Run: headless pygame with SDL's dummy video driver; simulated clock (each Clock.tick advances the game by its frame time, no real sleeping); random seed 0; keys injected as events and as key.get_pressed() state; mouse plan: one left click at the window centre at the start of phase 2, then a move to the lower-right quarter at the start of phase 3.
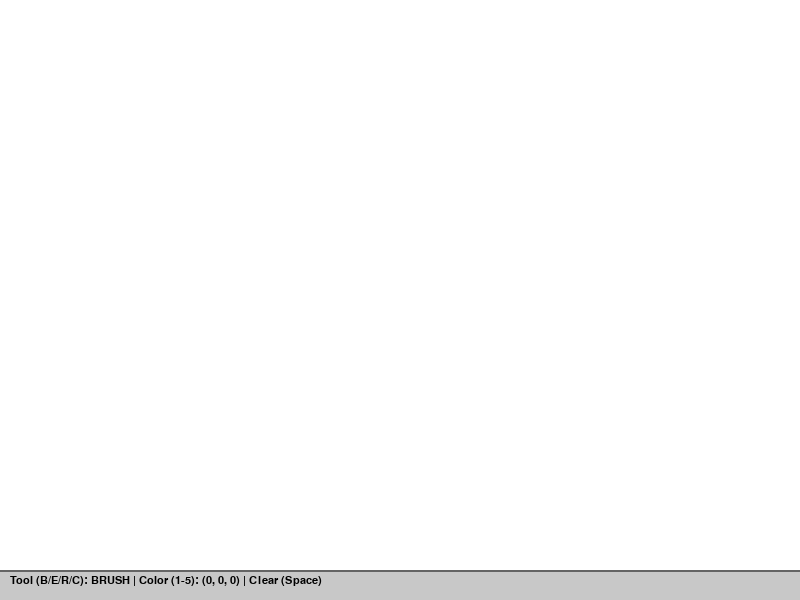
Frame 1 of 4 · flips 1–60 · no input
Frame 2 of 4 · flips 61–180 · clicked the window centre · tapped SPACE, RETURN · held RIGHT (→), D · screen unchanged from frame 1, image omitted
Frame 3 of 4 · flips 181–300 · moved the mouse to the lower-right quarter · held DOWN (↓), S · screen unchanged from frame 2, image omitted
Frame 4 of 4 · flips 301–420 · held LEFT (←), A, UP (↑), W · screen unchanged from frame 3, image omitted

The pygame program that drew these frames:

import pygame, sys
import math

pygame.init()

#scene framework
class SceneBase:
    def __init__(self):
        self.next = self
    
    def ProcessInput(self, events, pressed_keys):
        pass

    def Update(self):
        pass

    def Render(self, screen):
        pass

    def SwitchToScene(self, next_scene):
        self.next = next_scene
    
    def Terminate(self):
        self.SwitchToScene(None)

def run_game(width, height, fps, starting_scene):
    pygame.init()
    screen = pygame.display.set_mode((width, height))
    pygame.display.set_caption("Pygame Paint Extension")
    clock = pygame.time.Clock()

    active_scene = starting_scene

    while active_scene != None:
        pressed_keys = pygame.key.get_pressed()
        
        #filtering
        filtered_events = []
        for event in pygame.event.get():
            quit_attempt = False
            if event.type == pygame.QUIT:
                quit_attempt = True
            elif event.type == pygame.KEYDOWN:
                alt_pressed = pressed_keys[pygame.K_LALT] or pressed_keys[pygame.K_RALT]
                if event.key == pygame.K_ESCAPE:
                    quit_attempt = True
                elif event.key == pygame.K_F4 and alt_pressed:
                    quit_attempt = True
            
            if quit_attempt:
                active_scene.Terminate()
            else:
                filtered_events.append(event)
        
        active_scene.ProcessInput(filtered_events, pressed_keys)
        active_scene.Update()
        active_scene.Render(screen)
        
        active_scene = active_scene.next
        
        pygame.display.flip()
        clock.tick(fps)

#main scene
class PaintScene(SceneBase):
    def __init__(self):
        SceneBase.__init__(self)
        self.canvas = pygame.Surface((800, 600))
        #white background
        self.canvas.fill((255, 255, 255))
        
        #tools,colors
        self.tool = 'brush'
        self.color = (0, 0, 0)
        self.bg_color = (255, 255, 255)
        self.radius = 5
        
        self.drawing = False
        self.start_pos = None
        self.current_pos = None
        self.last_pos = None
        
        self.font = pygame.font.SysFont(None, 16)
        
        
    def ProcessInput(self, events, pressed_keys):
        for event in events:
            #tools and colors selection
            if event.type == pygame.KEYDOWN:
                #colors
                if event.key == pygame.K_1: self.color = (0, 0, 0)
                #RGB presets
                elif event.key == pygame.K_2: self.color = (255, 0, 0)
                elif event.key == pygame.K_3: self.color = (0, 255, 0)
                elif event.key == pygame.K_4: self.color = (0, 0, 255)

                #tools
                elif event.key == pygame.K_b: self.tool = 'brush'
                elif event.key == pygame.K_e: self.tool = 'eraser'
                elif event.key == pygame.K_r: self.tool = 'rect'
                elif event.key == pygame.K_c: self.tool = 'circle'
                
                #clear screen
                elif event.key == pygame.K_SPACE:
                    self.canvas.fill(self.bg_color)

            #mouse events
            elif event.type == pygame.MOUSEBUTTONDOWN:
                #hold left click to draw
                if event.button == 1:
                    self.drawing = True
                    self.start_pos = event.pos
                    self.last_pos = event.pos
                    self.current_pos = event.pos
#finish shape sizes
            elif event.type == pygame.MOUSEBUTTONUP:
                if event.button == 1 and self.drawing:
                    self.drawing = False
                    self.current_pos = event.pos
                    self.commit_shape()

            elif event.type == pygame.MOUSEMOTION:
                if self.drawing:
                    self.current_pos = event.pos
                    if self.tool in ['brush', 'eraser']:
                        self.draw_brush()

    def draw_brush(self):
        #select color based on tool
        draw_color = self.bg_color if self.tool == 'eraser' else self.color
        
        #draw line from last to current position for smoothness
        pygame.draw.line(self.canvas, draw_color, self.last_pos, self.current_pos, self.radius * 2)
        
        pygame.draw.circle(self.canvas, draw_color, self.current_pos, self.radius)
        
        self.last_pos = self.current_pos

    def commit_shape(self):
        """Draws the final shape onto the permanent canvas when the mouse is released."""
        if self.tool == 'rect' and self.start_pos and self.current_pos:
            rect = pygame.Rect(self.start_pos[0], self.start_pos[1],
                            self.current_pos[0] - self.start_pos[0],
                            self.current_pos[1] - self.start_pos[1])
            #ensure width and height are positive
            rect.normalize()
            pygame.draw.rect(self.canvas, self.color, rect, self.radius)
            
        elif self.tool == 'circle' and self.start_pos and self.current_pos:
            dx = self.current_pos[0] - self.start_pos[0]
            dy = self.current_pos[1] - self.start_pos[1]
            #pythagorean distance for radius
            rad = int(math.hypot(dx, dy))
            pygame.draw.circle(self.canvas, self.color, self.start_pos, rad, self.radius)

    def Render(self, screen):
        #permanent canvas
        screen.blit(self.canvas, (0, 0))
        
        #preview shape while drawing
        if self.drawing and self.current_pos:
            if self.tool == 'rect':
                rect = pygame.Rect(self.start_pos[0], self.start_pos[1],
                                self.current_pos[0] - self.start_pos[0],
                                self.current_pos[1] - self.start_pos[1])
                rect.normalize()
                pygame.draw.rect(screen, self.color, rect, self.radius)
            elif self.tool == 'circle':
                dx = self.current_pos[0] - self.start_pos[0]
                dy = self.current_pos[1] - self.start_pos[1]
                rad = int(math.hypot(dx, dy))
                pygame.draw.circle(screen, self.color, self.start_pos, rad, self.radius)
        
        #UI text
        ui_rect = pygame.Rect(0, 570, 800, 30)
        pygame.draw.rect(screen, (200, 200, 200), ui_rect)
        pygame.draw.line(screen, (100, 100, 100), (0, 570), (800, 570), 2)
        
        cell = [f"Tool (B/E/R/C): {self.tool.upper()} | Color (1-5): {self.color} | Clear (Space)"]
        for i, row in enumerate(cell):
            text_surface = self.font.render(row, True, (0, 0, 0))
            screen.blit(text_surface, (10, 575 + i * 20))

#start the game
run_game(800, 600, 60, PaintScene())
